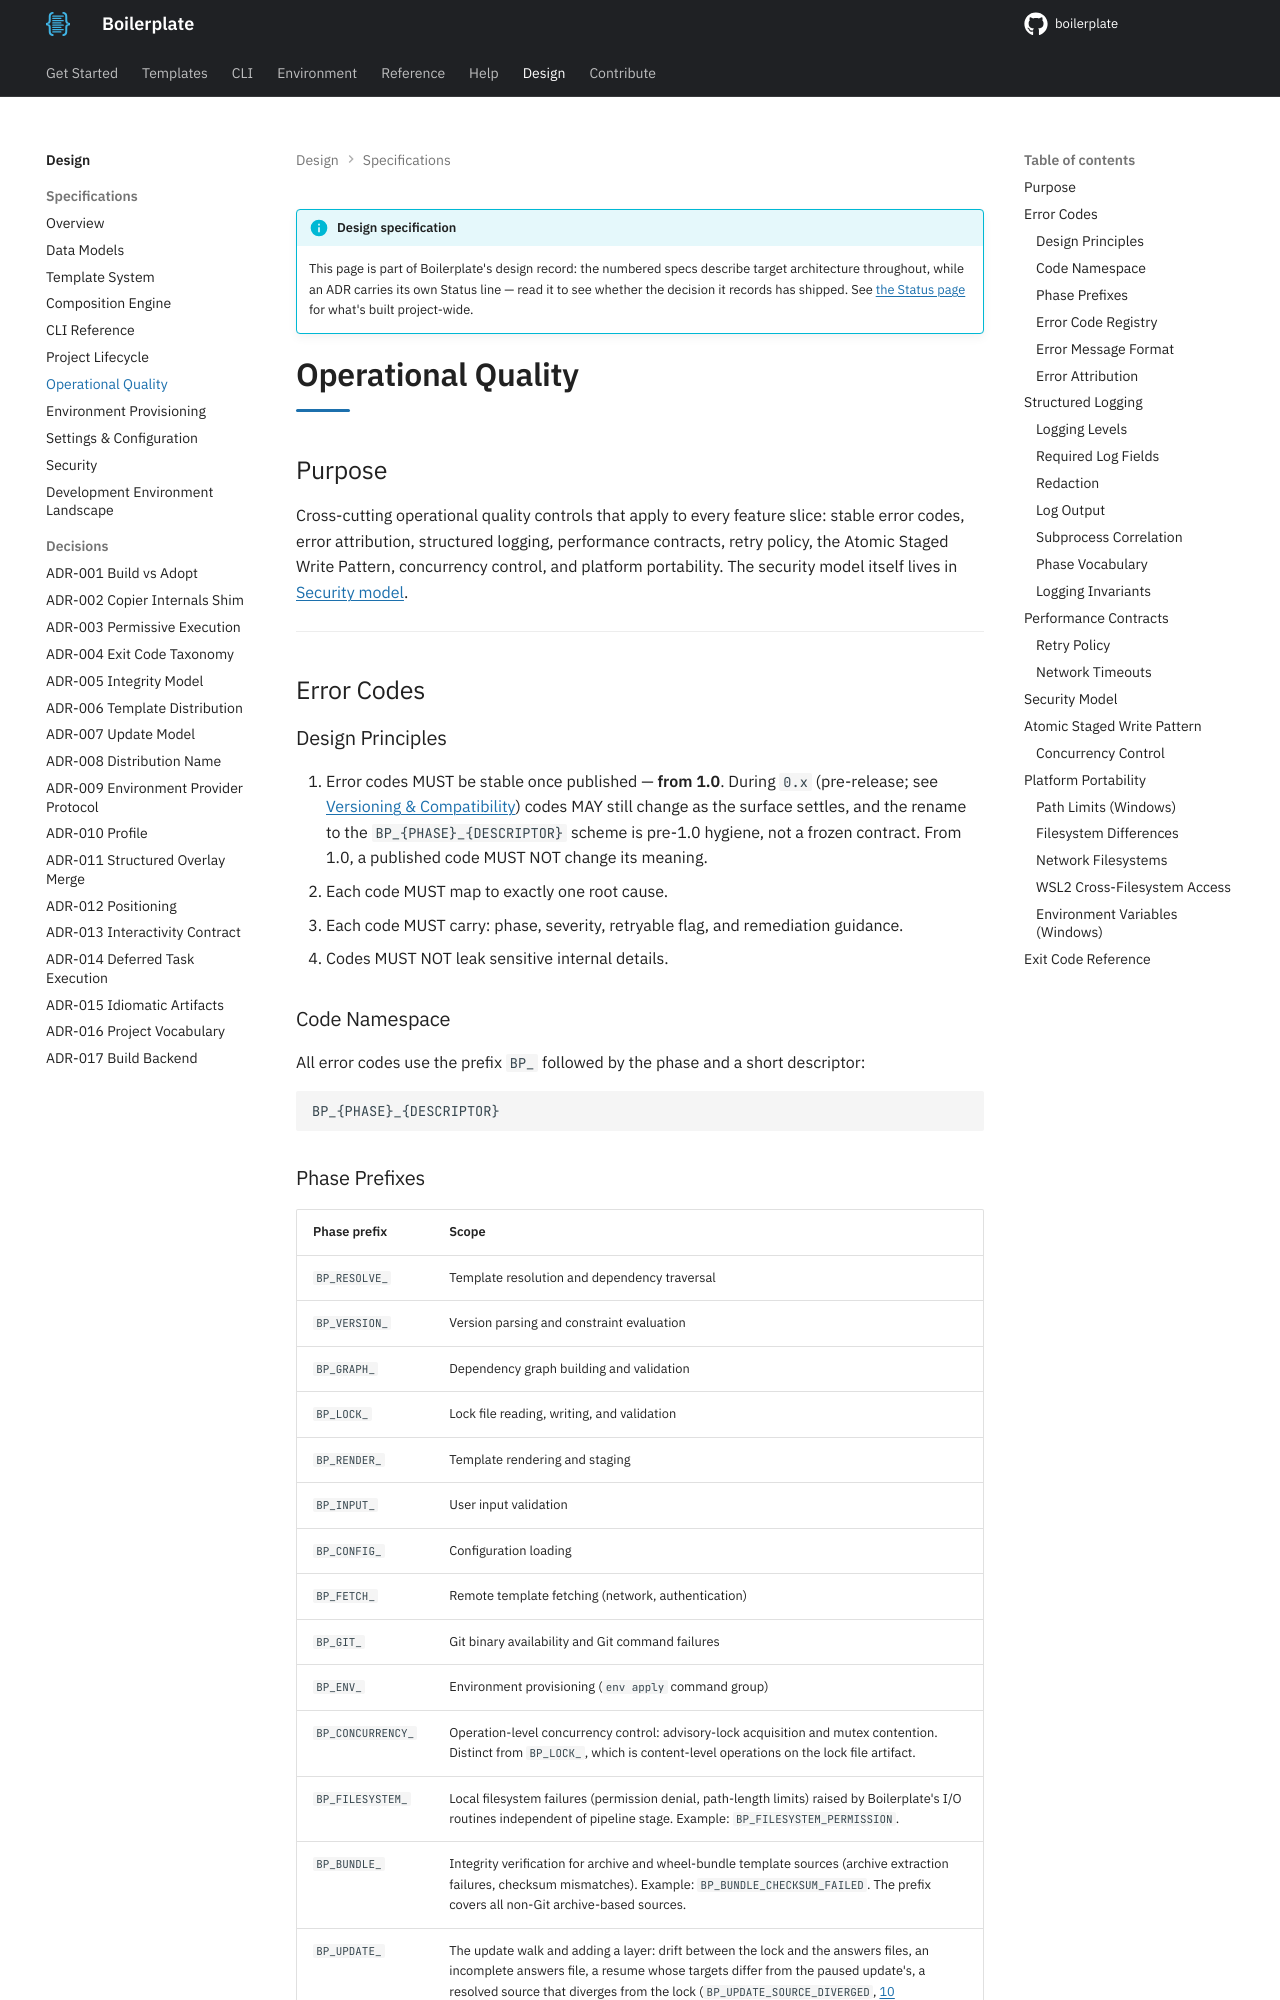

repository: TheRealBillSiegler/boilerplate · page: 0.4/design/07-operational-quality/index.html · generator: mkdocs

# Operational Quality

## Purpose

Cross-cutting operational quality controls that apply to every feature slice: stable error codes, error attribution, structured logging, performance contracts, retry policy, the Atomic Staged Write Pattern, concurrency control, and platform portability. The security model itself lives in [Security model](10-security.md).

---

## Error Codes

### Design Principles

1. Error codes MUST be stable once published — **from 1.0**. During `0.x` (pre-release; see [Versioning & Compatibility](../governance/versioning.md)) codes MAY still change as the surface settles, and the rename to the `BP_{PHASE}_{DESCRIPTOR}` scheme is pre-1.0 hygiene, not a frozen contract. From 1.0, a published code MUST NOT change its meaning.
2. Each code MUST map to exactly one root cause.
3. Each code MUST carry: phase, severity, retryable flag, and remediation guidance.
4. Codes MUST NOT leak sensitive internal details.

### Code Namespace

All error codes use the prefix `BP_` followed by the phase and a short descriptor:

```text
BP_{PHASE}_{DESCRIPTOR}
```
